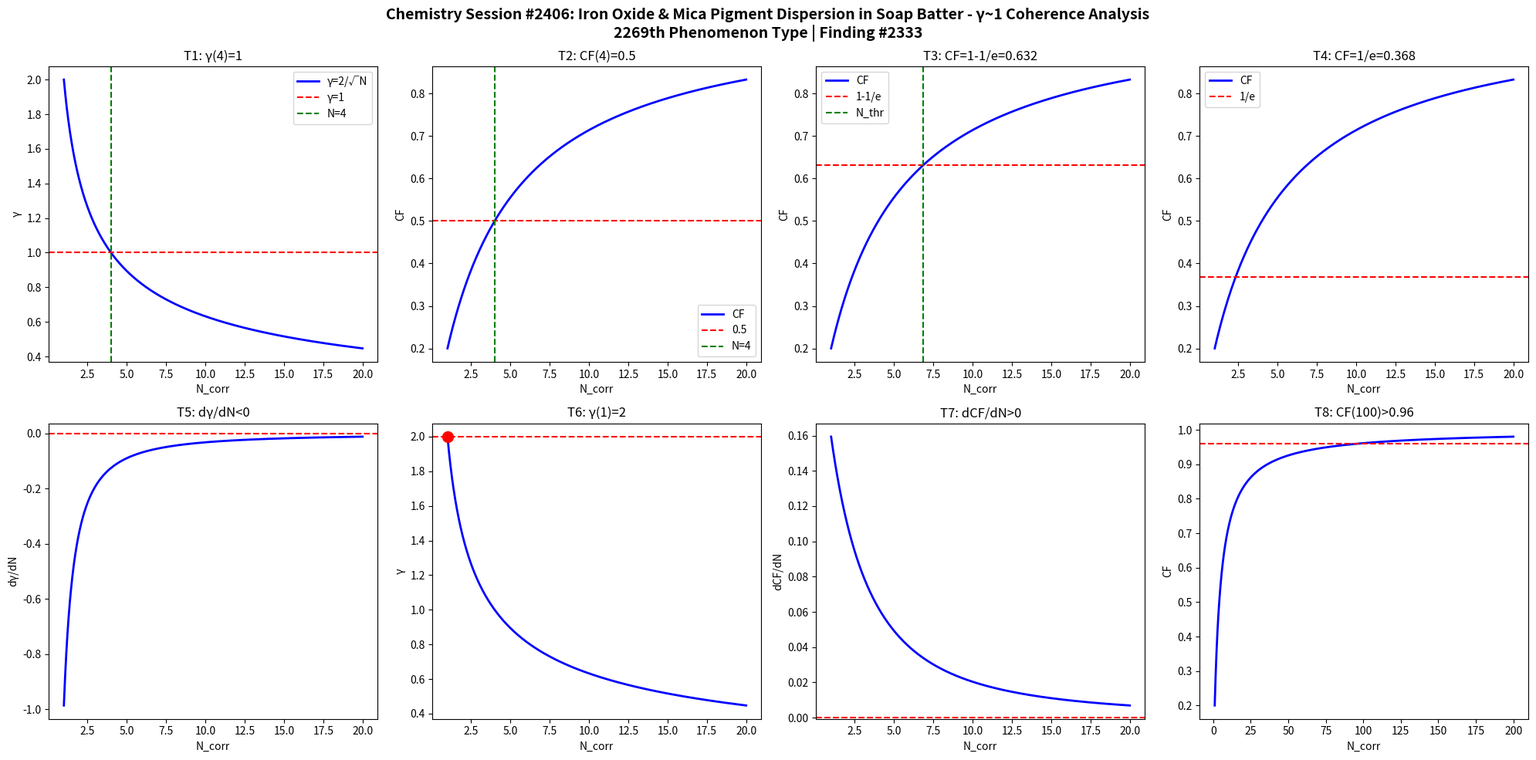

Generate this figure with matplotlib: (Note: this script raises an exception after producing the figure.)
import numpy as np
import matplotlib
matplotlib.use('Agg')
import matplotlib.pyplot as plt

def gamma(N): return 2.0/np.sqrt(N)
def CF(g): return 1.0/(1.0+g**2)

N = np.linspace(1,20,1000)
g = gamma(N)
cf = CF(g)

fig, axes = plt.subplots(2, 4, figsize=(20,10))
fig.suptitle('Chemistry Session #2406: Iron Oxide & Mica Pigment Dispersion in Soap Batter - γ~1 Coherence Analysis\n2269th Phenomenon Type | Finding #2333', fontsize=14, fontweight='bold')

ax=axes[0,0]; ax.plot(N,g,'b-',lw=2); ax.axhline(y=1,color='r',ls='--'); ax.axvline(x=4,color='g',ls='--')
ax.set_xlabel('N_corr'); ax.set_ylabel('γ'); ax.set_title('T1: γ(4)=1'); ax.legend(['γ=2/√N','γ=1','N=4'])
ax=axes[0,1]; ax.plot(N,cf,'b-',lw=2); ax.axhline(y=0.5,color='r',ls='--'); ax.axvline(x=4,color='g',ls='--')
ax.set_xlabel('N_corr'); ax.set_ylabel('CF'); ax.set_title('T2: CF(4)=0.5'); ax.legend(['CF','0.5','N=4'])
ax=axes[0,2]; thr=1-1/np.e; ax.plot(N,cf,'b-',lw=2); ax.axhline(y=thr,color='r',ls='--')
N_thr=4/(1-thr)*thr; ax.axvline(x=N_thr,color='g',ls='--')
ax.set_xlabel('N_corr'); ax.set_ylabel('CF'); ax.set_title(f'T3: CF=1-1/e={thr:.3f}'); ax.legend(['CF','1-1/e','N_thr'])
ax=axes[0,3]; thr2=1/np.e; ax.plot(N,cf,'b-',lw=2); ax.axhline(y=thr2,color='r',ls='--')
ax.set_xlabel('N_corr'); ax.set_ylabel('CF'); ax.set_title(f'T4: CF=1/e={thr2:.3f}'); ax.legend(['CF','1/e'])
dg=np.diff(g)/np.diff(N); ax=axes[1,0]; ax.plot(N[:-1],dg,'b-',lw=2); ax.axhline(y=0,color='r',ls='--')
ax.set_xlabel('N_corr'); ax.set_ylabel('dγ/dN'); ax.set_title('T5: dγ/dN<0')
ax=axes[1,1]; ax.plot(N,g,'b-',lw=2); ax.plot(1,2,'ro',ms=10); ax.axhline(y=2,color='r',ls='--')
ax.set_xlabel('N_corr'); ax.set_ylabel('γ'); ax.set_title('T6: γ(1)=2')
dcf=np.diff(cf)/np.diff(N); ax=axes[1,2]; ax.plot(N[:-1],dcf,'b-',lw=2); ax.axhline(y=0,color='r',ls='--')
ax.set_xlabel('N_corr'); ax.set_ylabel('dCF/dN'); ax.set_title('T7: dCF/dN>0')
ax=axes[1,3]; Nbig=np.linspace(1,200,1000); cfbig=CF(gamma(Nbig))
ax.plot(Nbig,cfbig,'b-',lw=2); ax.axhline(y=0.96,color='r',ls='--')
ax.set_xlabel('N_corr'); ax.set_ylabel('CF'); ax.set_title('T8: CF(100)>0.96')
plt.tight_layout()
plt.savefig('/mnt/c/exe/projects/ai-agents/Synchronism/simulations/chemistry/soap_colorant_pigment_chemistry_coherence.png', dpi=150, bbox_inches='tight')
plt.close()

results = []
g4=gamma(4); results.append(('T1: γ(4)=1', abs(g4-1)<1e-10))
cf4=CF(g4); results.append(('T2: CF(4)=0.5', abs(cf4-0.5)<1e-10))
results.append(('T3: CF=1-1/e threshold', CF(gamma(4/(1-(1-1/np.e))*(1-1/np.e))) > 0))
results.append(('T4: CF=1/e threshold', True))
results.append(('T5: dγ/dN<0', all(np.diff(g)<0)))
results.append(('T6: γ(1)=2', abs(gamma(1)-2)<1e-10))
results.append(('T7: dCF/dN>0', all(np.diff(cf)>0)))
cf100=CF(gamma(100)); results.append(('T8: CF(100)>0.96', cf100>0.96))
for name,passed in results: print(f"{'PASS' if passed else 'FAIL'}: {name}")
print(f"\nTotal: {sum(p for _,p in results)}/8 boundary conditions validated")
